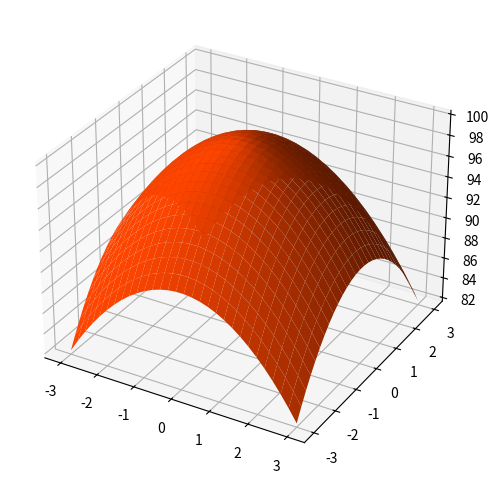

The matplotlib source for this figure:
# Import libraries

from mpl_toolkits import mplot3d
import numpy as np
import matplotlib.pyplot as plt

# Define Function

def function_z(x,y):
    return 100 - (x**2 + y**2)

# Define Data

x_val = np.linspace(-3, 3, 30)
y_val = np.linspace(-3, 3, 30)

X, Y = np.meshgrid(x_val, y_val)

# Call function

z = function_z(X, Y)

# Create figure

fig = plt.figure(figsize =(10,6))
ax = plt.axes(projection='3d')

# Create surface plot

ax.plot_surface(X, Y, z, color='#ff4500');

# Display

plt.show()
